Dataset: CLAHE (GitHub, MayaUA21/TUGAS-AKHIR-MAYA-NEW). Classes: benign, malignant, normal.

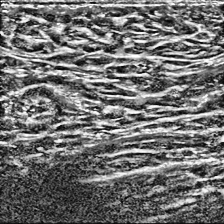
Label: normal

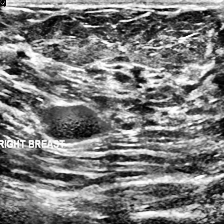
Label: benign

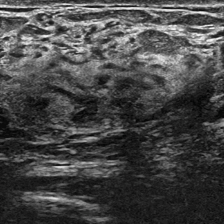
Label: normal

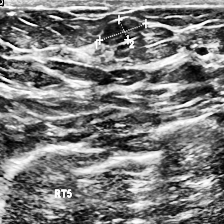
Label: malignant

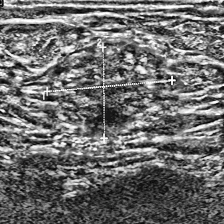
Label: malignant

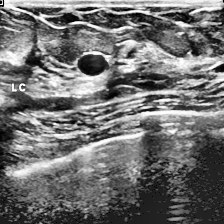
Label: benign
